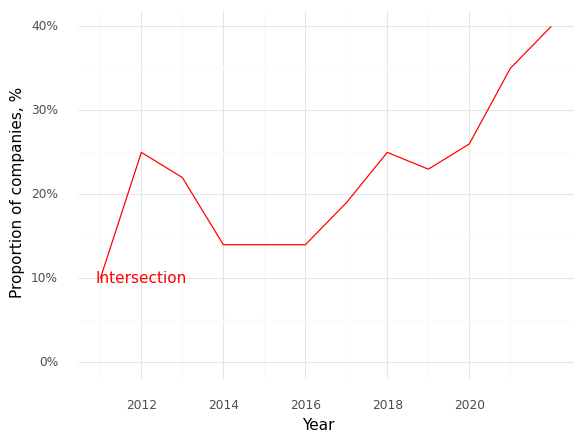

Source data for this figure (header and first rows):
, Year, Intersection (Prop)
0, 2011, 0.1
1, 2012, 0.25
2, 2013, 0.22
3, 2014, 0.14
4, 2015, 0.14
5, 2016, 0.14
6, 2017, 0.19
7, 2018, 0.25
8, 2019, 0.23
9, 2020, 0.26
10, 2021, 0.35
11, 2022, 0.4
